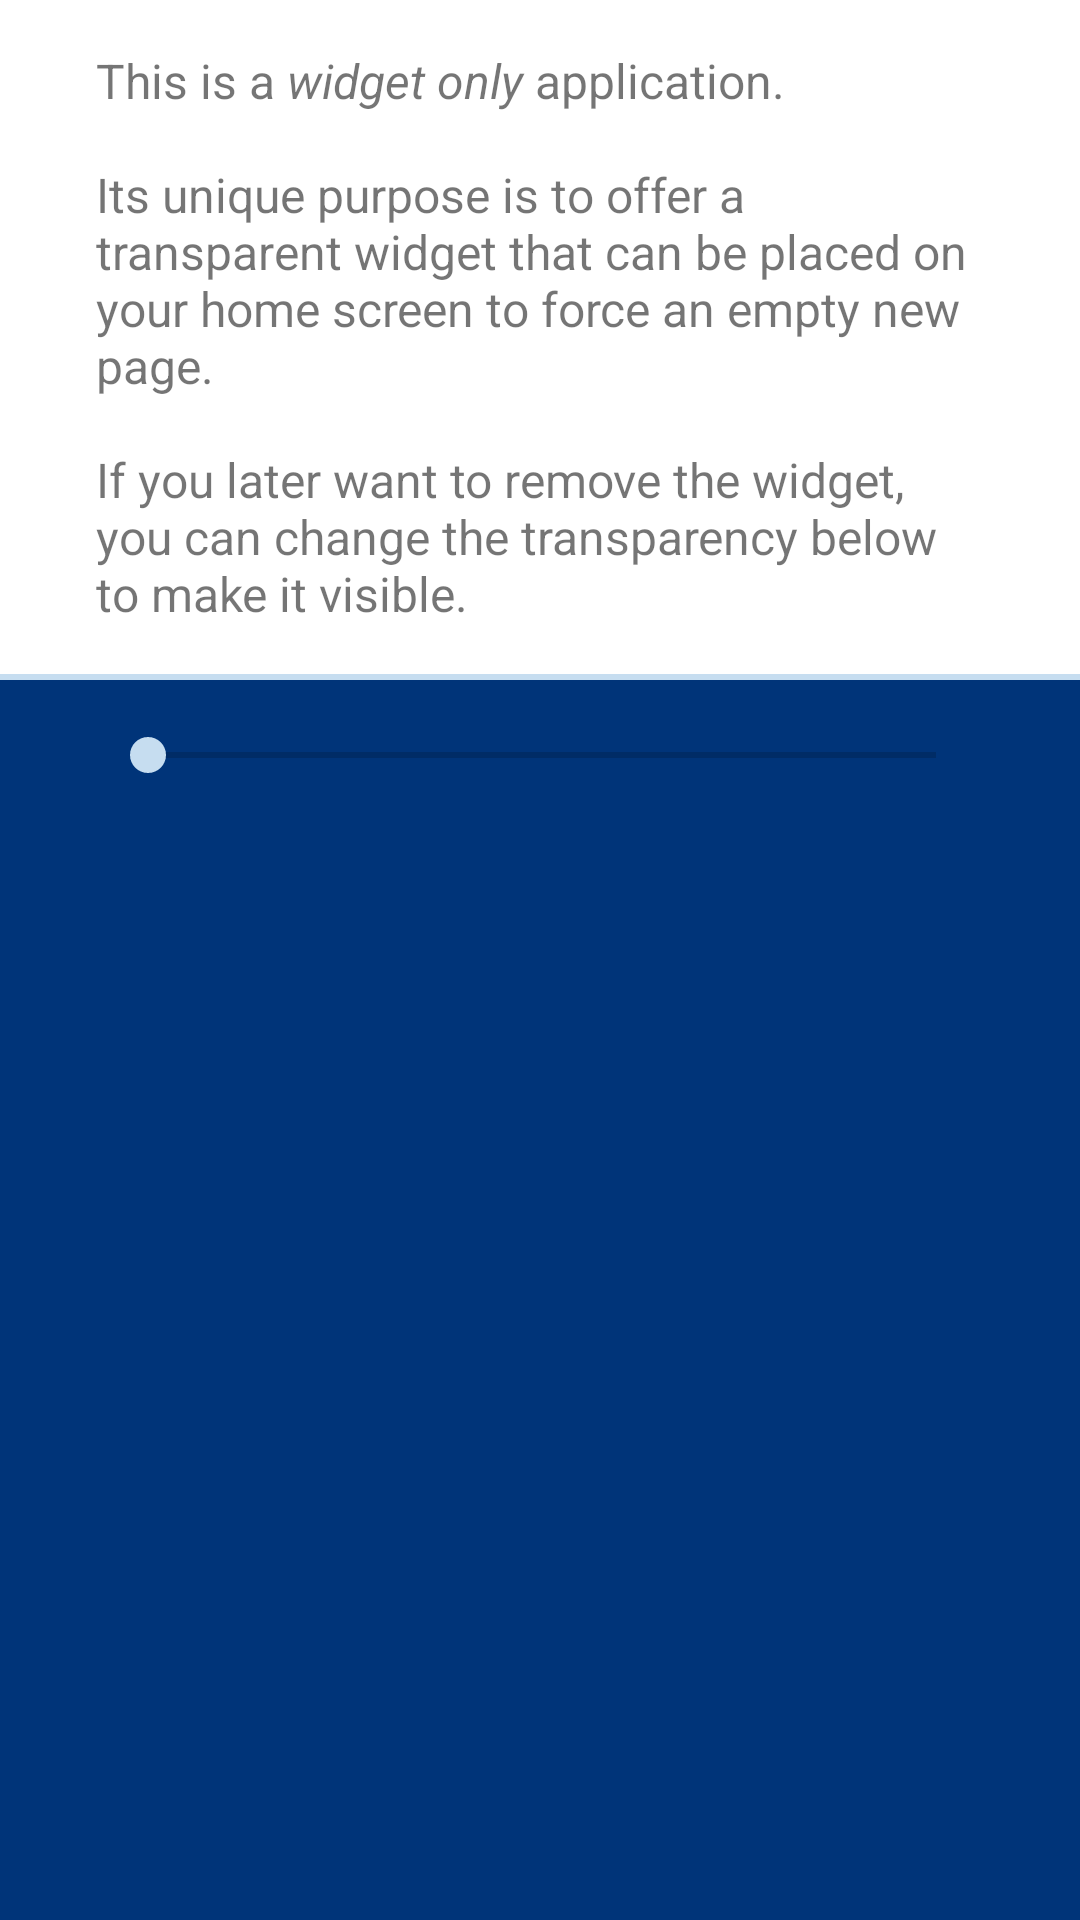

This screen was rendered from an Android layout file. Write that file and the resources it references.
<!-- AndroidManifest.xml: application theme Theme.InvisibleWidget -->
<!-- res/layout/fragment_first.xml -->
<?xml version="1.0" encoding="utf-8"?>
<androidx.constraintlayout.widget.ConstraintLayout xmlns:android="http://schemas.android.com/apk/res/android"
    xmlns:app="http://schemas.android.com/apk/res-auto"
    xmlns:tools="http://schemas.android.com/tools"
    android:layout_width="match_parent"
    android:layout_height="match_parent"
    tools:context=".FirstFragment">

    <TextView
        android:id="@+id/i1"
        android:layout_width="wrap_content"
        android:layout_height="wrap_content"
        android:paddingLeft="32dp"
        android:paddingTop="16dp"
        android:paddingRight="32dp"
        android:paddingBottom="16dp"
        android:text="@string/activity_configuration_description"
        android:textSize="16sp"
        app:layout_constraintEnd_toEndOf="parent"
        app:layout_constraintStart_toStartOf="parent"
        app:layout_constraintTop_toTopOf="parent" />

    <androidx.appcompat.widget.AppCompatImageView
        android:id="@+id/ivWallpaper"
        android:layout_width="match_parent"
        android:layout_height="0dp"
        android:scaleType="centerCrop"
        android:src="@drawable/wallpaper"
        app:layout_constraintBottom_toBottomOf="parent"
        app:layout_constraintEnd_toEndOf="parent"
        app:layout_constraintStart_toStartOf="parent"
        app:layout_constraintTop_toBottomOf="@+id/llDivider"></androidx.appcompat.widget.AppCompatImageView>

    <View
        android:id="@+id/llOverlay"
        android:layout_width="match_parent"
        android:layout_height="0dp"
        android:background="@color/appPrimaryVibrant"
        app:layout_constrainedHeight="true"
        app:layout_constraintBottom_toBottomOf="parent"
        app:layout_constraintEnd_toEndOf="parent"
        app:layout_constraintStart_toStartOf="parent"
        app:layout_constraintTop_toBottomOf="@+id/llDivider"></View>

    <androidx.appcompat.widget.AppCompatSeekBar
        android:id="@+id/sbAlpha"
        android:layout_width="match_parent"
        android:layout_height="wrap_content"
        android:layout_marginLeft="32dp"
        android:layout_marginTop="16dp"
        android:layout_marginRight="32dp"
        android:max="200"
        android:progress="1"
        app:layout_constraintEnd_toEndOf="parent"
        app:layout_constraintHorizontal_bias="0.0"
        app:layout_constraintStart_toStartOf="parent"
        app:layout_constraintTop_toBottomOf="@+id/llDivider"></androidx.appcompat.widget.AppCompatSeekBar>

    <androidx.appcompat.widget.LinearLayoutCompat
        android:id="@+id/llDivider"
        android:layout_width="match_parent"
        android:layout_height="2dp"
        android:background="@color/appSecondary"
        app:layout_constraintEnd_toEndOf="parent"
        app:layout_constraintStart_toStartOf="parent"
        app:layout_constraintTop_toBottomOf="@+id/i1"></androidx.appcompat.widget.LinearLayoutCompat>
</androidx.constraintlayout.widget.ConstraintLayout>
<!-- resources referenced by this layout -->
<resources>
  <color name="appPrimaryVibrant">#003479</color>
  <color name="appSecondary">#C6DDF0</color>
  <!-- drawable wallpaper: jpg bitmap (drawable-xxxhdpi, 617985 bytes) -->
  <string name="activity_configuration_description">This is a <i>widget only</i> application.\n\nIts unique purpose is to offer a transparent widget that can be placed on your home screen to force an empty new page.\n\nIf you later want to remove the widget, you can change the transparency below to make it visible.</string>
  <style name="Theme.InvisibleWidget" parent="Theme.MaterialComponents.DayNight.DarkActionBar">
          
          <item name="colorPrimary">@color/appPrimary</item>
          <item name="colorPrimaryVariant">@color/appPrimaryVibrant</item>
          <item name="colorOnPrimary">@color/white</item>
          
          <item name="colorSecondary">@color/appSecondary</item>
          <item name="colorSecondaryVariant">@color/appSecondaryVribrant</item>
          <item name="colorOnSecondary">@color/black</item>
          
          <item name="android:statusBarColor" tools:targetApi="l">?attr/colorPrimaryVariant</item>
  
      </style>
  <color name="appPrimary">#3f5da9</color>
  <color name="white">#ffffff</color>
  <color name="appSecondaryVribrant">#95abbd</color>
  <color name="black">#000000</color>
</resources>
